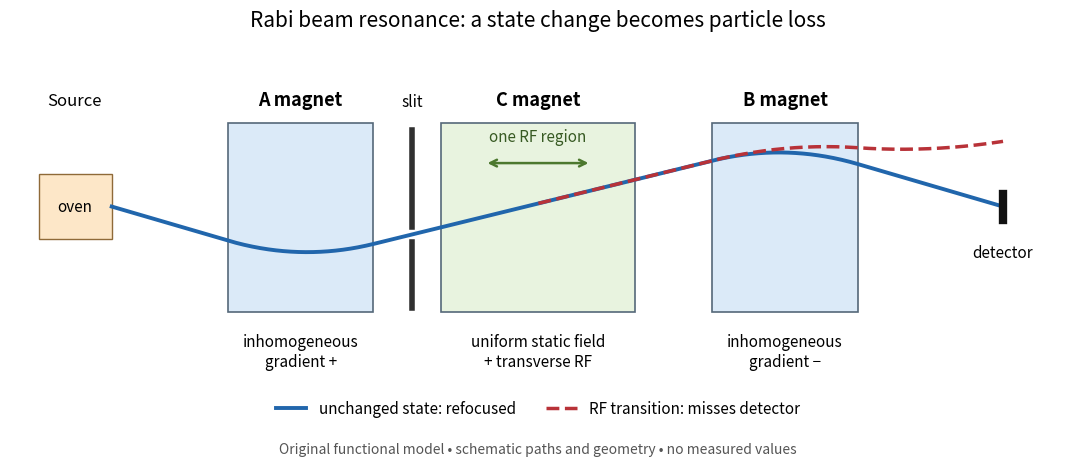

The matplotlib source for this figure: (Note: this script raises an exception after producing the figure.)
"""Original functional Rabi beam schematic; Python 3.14, matplotlib 3.10.7, numpy 2.3.5.
Run from _media; writes rabi-molecular-beam-selector.png to the current directory.
"""
from pathlib import Path
import numpy as np
import matplotlib.pyplot as plt
from matplotlib.patches import Rectangle, FancyArrowPatch


def beam_path(x):
    # Integrate two opposite constant transverse accelerations (schematic units).
    acceleration, width, separation = 0.48, 1.5, 5.0
    slope = -acceleration * width * separation / (10.0 - 0.8)
    y = 2.1 + slope * (x - 0.8)
    for left, sign in [(2.0, 1), (7.0, -1)]:
        y += sign * acceleration / 2 * (
            np.maximum(x - left, 0) ** 2
            - np.maximum(x - left - width, 0) ** 2
        )
    return y


def main():
    fig, ax = plt.subplots(figsize=(11, 4.6), dpi=110, facecolor="white")
    ax.set_facecolor("white")
    colors = {"A": "#dbeaf8", "C": "#e8f3df", "B": "#dbeaf8"}
    for label, left, width in [("A", 2.0, 1.5), ("C", 4.2, 2.0), ("B", 7.0, 1.5)]:
        ax.add_patch(Rectangle((left, 0.65), width, 2.6, facecolor=colors[label], edgecolor="#556879", lw=1.2))
        ax.text(left + width / 2, 3.5, f"{label} magnet", ha="center", fontsize=13, weight="bold")
    ax.text(2.75, 0.35, "inhomogeneous\ngradient +", ha="center", va="top", fontsize=11)
    ax.text(7.75, 0.35, "inhomogeneous\ngradient −", ha="center", va="top", fontsize=11)
    ax.text(5.2, 0.35, "uniform static field\n+ transverse RF", ha="center", va="top", fontsize=11)
    ax.add_patch(Rectangle((0.05, 1.65), 0.75, 0.9, facecolor="#fde7c8", edgecolor="#8f6a38"))
    ax.text(0.42, 2.1, "oven", ha="center", va="center", fontsize=11)
    ax.text(0.42, 3.5, "Source", ha="center", fontsize=12)
    x = np.linspace(0.8, 10.0, 1200)
    y = beam_path(x)
    ax.plot(x, y, color="#2166ac", lw=2.8, label="unchanged state: refocused")
    # Identical incoming path; changed projection alters acceleration in B.
    xb = x[x >= 5.2]
    lost = beam_path(xb) + 0.10 * np.maximum(xb - 7, 0) ** 2
    ax.plot(xb, lost, "--", color="#b83238", lw=2.5, label="RF transition: misses detector")
    slit_y = float(beam_path(np.array([3.9]))[0])
    ax.plot([3.9, 3.9], [0.7, slit_y - 0.10], color="#303030", lw=4)
    ax.plot([3.9, 3.9], [slit_y + 0.10, 3.15], color="#303030", lw=4)
    ax.text(3.9, 3.48, "slit", ha="center", fontsize=11)
    ax.plot([10.0, 10.0], [1.92, 2.28], color="#111111", lw=6)
    ax.text(10.0, 1.4, "detector", ha="center", fontsize=11)
    ax.add_patch(FancyArrowPatch((4.65, 2.7), (5.75, 2.7), arrowstyle="<->", mutation_scale=12, color="#4c782e", lw=1.8))
    ax.text(5.2, 3.0, "one RF region", ha="center", fontsize=11, color="#375a23")
    ax.legend(loc="lower center", bbox_to_anchor=(0.5, -0.25), ncol=2, frameon=False, fontsize=11)
    ax.set(xlim=(-0.25, 10.65), ylim=(0.0, 4.0))
    ax.axis("off")
    fig.suptitle("Rabi beam resonance: a state change becomes particle loss", fontsize=15, y=0.98)
    fig.text(0.5, 0.015, "Original functional model • schematic paths and geometry • no measured values", ha="center", fontsize=10, color="#555555")
    fig.subplots_adjust(left=0.02, right=0.98, top=0.85, bottom=0.22)
    fig.savefig(Path.cwd() / (Path(__file__).stem + ".png"), facecolor="white")
    plt.close(fig)


if __name__ == "__main__":
    main()
